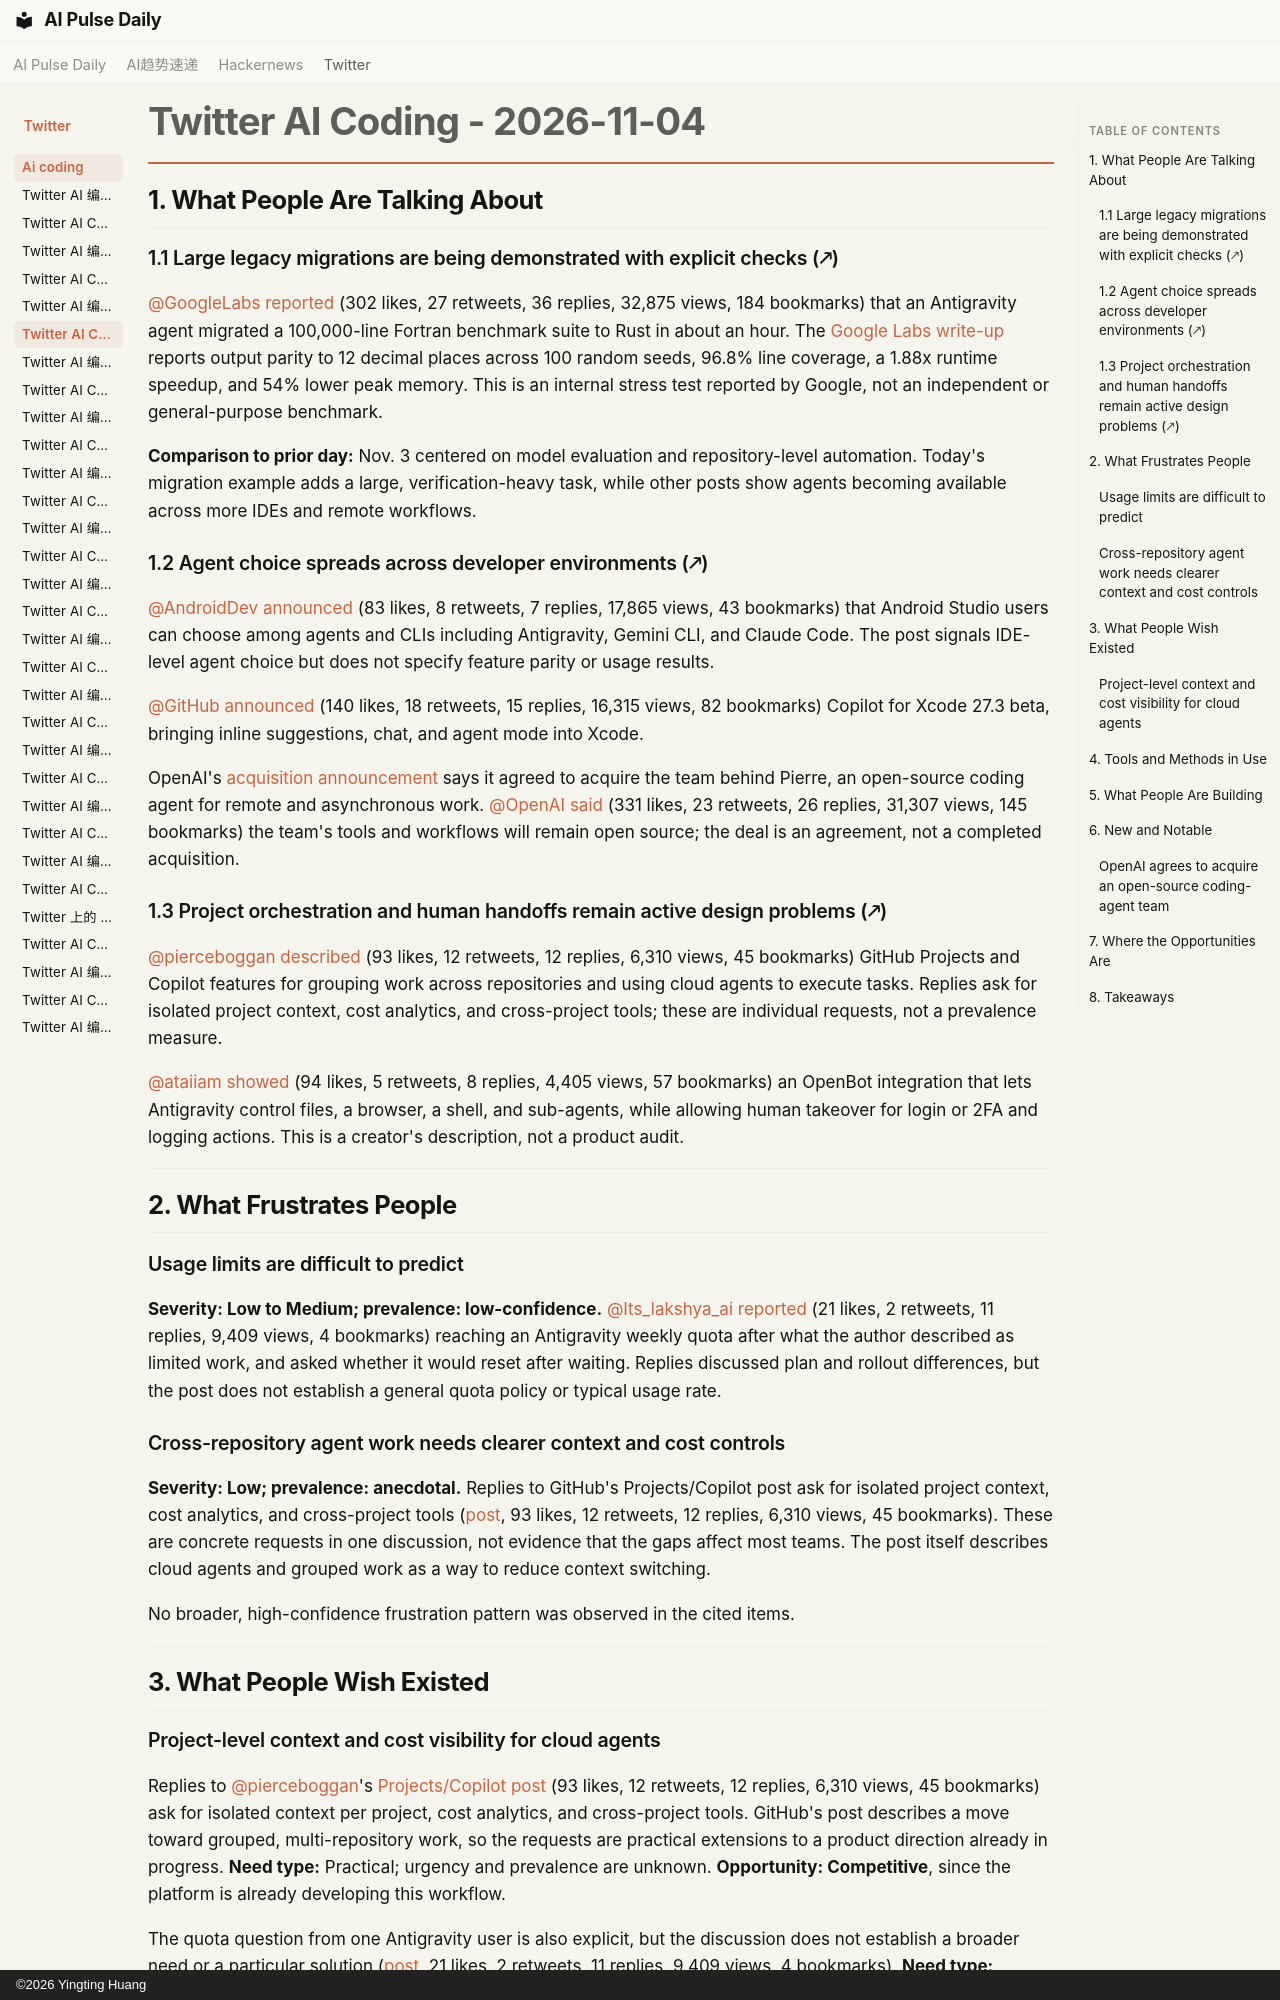

repository: vibewatch/vibewatch.github.io · page: twitter/ai-coding/2026-11-04/index.html · generator: mkdocs · copyright: ©2026 Yingting Huang

# Twitter AI Coding - 2026-11-04

## 1. What People Are Talking About

### 1.1 Large legacy migrations are being demonstrated with explicit checks (🡕)

[@GoogleLabs](https://x.com/GoogleLabs) [reported](https://x.com/GoogleLabs/status/2118072772109185178) (302 likes, 27 retweets, 36 replies, 32,875 views, 184 bookmarks) that an Antigravity agent migrated a 100,000-line Fortran benchmark suite to Rust in about an hour. The [Google Labs write-up](https://blog.google/innovation-and-ai/models-and-research/google-labs/fortran-to-rust-antigravity/) reports output parity to 12 decimal places across 100 random seeds, 96.8% line coverage, a 1.88x runtime speedup, and 54% lower peak memory. This is an internal stress test reported by Google, not an independent or general-purpose benchmark.

**Comparison to prior day:** Nov. 3 centered on model evaluation and repository-level automation. Today's migration example adds a large, verification-heavy task, while other posts show agents becoming available across more IDEs and remote workflows.

### 1.2 Agent choice spreads across developer environments (🡕)

[@AndroidDev](https://x.com/AndroidDev) [announced](https://x.com/AndroidDev/status/2118092457507682473) (83 likes, 8 retweets, 7 replies, 17,865 views, 43 bookmarks) that Android Studio users can choose among agents and CLIs including Antigravity, Gemini CLI, and Claude Code. The post signals IDE-level agent choice but does not specify feature parity or usage results.

[@GitHub](https://x.com/GitHub) [announced](https://x.com/GitHub/status/2118038411335022614) (140 likes, 18 retweets, 15 replies, 16,315 views, 82 bookmarks) Copilot for Xcode 27.3 beta, bringing inline suggestions, chat, and agent mode into Xcode.

OpenAI's [acquisition announcement](https://openai.com/index/openai-to-acquire-pierre/) says it agreed to acquire the team behind Pierre, an open-source coding agent for remote and asynchronous work. [@OpenAI](https://x.com/OpenAI) [said](https://x.com/OpenAI/status/2118030640727904383) (331 likes, 23 retweets, 26 replies, 31,307 views, 145 bookmarks) the team's tools and workflows will remain open source; the deal is an agreement, not a completed acquisition.

### 1.3 Project orchestration and human handoffs remain active design problems (🡕)

[@pierceboggan](https://x.com/pierceboggan) [described](https://x.com/pierceboggan/status/2118079993873584205) (93 likes, 12 retweets, 12 replies, 6,310 views, 45 bookmarks) GitHub Projects and Copilot features for grouping work across repositories and using cloud agents to execute tasks. Replies ask for isolated project context, cost analytics, and cross-project tools; these are individual requests, not a prevalence measure.

[@ataiiam](https://x.com/ataiiam) [showed](https://x.com/ataiiam/status/2118062786065680836) (94 likes, 5 retweets, 8 replies, 4,405 views, 57 bookmarks) an OpenBot integration that lets Antigravity control files, a browser, a shell, and sub-agents, while allowing human takeover for login or 2FA and logging actions. This is a creator's description, not a product audit.

---

## 2. What Frustrates People

### Usage limits are difficult to predict

**Severity: Low to Medium; prevalence: low-confidence.** [@Its_lakshya_ai](https://x.com/Its_lakshya_ai) [reported](https://x.com/Its_lakshya_ai/status/2118104054742149173) (21 likes, 2 retweets, 11 replies, 9,409 views, 4 bookmarks) reaching an Antigravity weekly quota after what the author described as limited work, and asked whether it would reset after waiting. Replies discussed plan and rollout differences, but the post does not establish a general quota policy or typical usage rate.

### Cross-repository agent work needs clearer context and cost controls

**Severity: Low; prevalence: anecdotal.** Replies to GitHub's Projects/Copilot post ask for isolated project context, cost analytics, and cross-project tools ([post](https://x.com/pierceboggan/status/2118079993873584205), 93 likes, 12 retweets, 12 replies, 6,310 views, 45 bookmarks). These are concrete requests in one discussion, not evidence that the gaps affect most teams. The post itself describes cloud agents and grouped work as a way to reduce context switching.

No broader, high-confidence frustration pattern was observed in the cited items.

---

## 3. What People Wish Existed

### Project-level context and cost visibility for cloud agents

Replies to [@pierceboggan](https://x.com/pierceboggan)'s [Projects/Copilot post](https://x.com/pierceboggan/status/2118079993873584205) (93 likes, 12 retweets, 12 replies, 6,310 views, 45 bookmarks) ask for isolated context per project, cost analytics, and cross-project tools. GitHub's post describes a move toward grouped, multi-repository work, so the requests are practical extensions to a product direction already in progress. **Need type:** Practical; urgency and prevalence are unknown. **Opportunity: Competitive**, since the platform is already developing this workflow.

The quota question from one Antigravity user is also explicit, but the discussion does not establish a broader need or a particular solution ([post](https://x.com/Its_lakshya_ai/status/2118104054742149173), 21 likes, 2 retweets, 11 replies, 9,409 views, 4 bookmarks). **Need type:** Practical but low-confidence. **Opportunity: Aspirational** until usage-limit confusion is corroborated.

---
